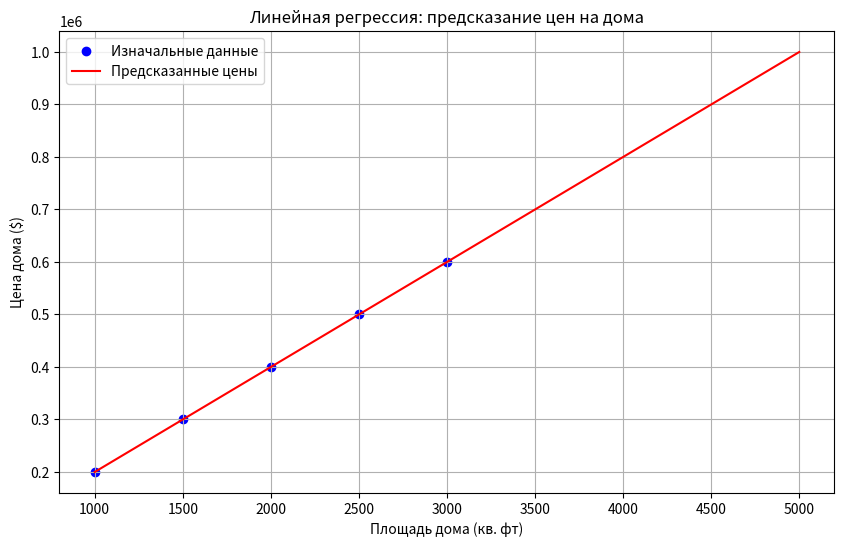

Source code (Python):
import numpy as np
import matplotlib.pyplot as plt

class LinearRegressionGD:

    def __init__(self, learning_rate=0.0000000001, n_iter=1000):
        self.learning_rate = learning_rate
        self.n_iter = n_iter
        self.weights = None

    def fit(self, X, y):
        """
        Обучение модели методом наименьших квадратов
        @:param X: признаки
        @:param y: целевая переменная
        """
        X_b = np.c_[np.ones((X.shape[0], 1)), X]

        X_transpose_X = X_b.T.dot(X_b)

        X_transpose_X_inv = np.linalg.inv(X_transpose_X)

        X_transpose_y = X_b.T.dot(y)

        self.coefficients = X_transpose_X_inv.dot(X_transpose_y)

    def predict(self, X):
        """
        Предсказание
        @:param X: признаки
        @:return: предсказанные значения
        """
        X_b = np.c_[np.ones((X.shape[0], 1)), X]

        return X_b.dot(self.coefficients)


house_sizes = np.array([1000, 1500, 2000, 2500, 3000]).reshape(-1, 1)

house_prices = np.array([200000, 300000, 400000, 500000, 600000])


model = LinearRegressionGD(learning_rate=0.00001, n_iter=10000)
model.fit(house_sizes, house_prices)


test_sizes = np.array([[1000], [1100], [1200], [1300], [1400], [1500], [1600], [1700], [1800], [1900], [2000], [2100], [2200], [2300], [2400], [2500], [2600], [2700], [2800], [2900], [5000]])
predicted_prices = model.predict(test_sizes)

for i in predicted_prices:
    print(i)


plt.figure(figsize=(10, 6))
plt.scatter(house_sizes, house_prices, color='blue', label='Изначальные данные')
plt.plot(test_sizes, predicted_prices, color='red', label='Предсказанные цены')
plt.xlabel('Площадь дома (кв. фт)')
plt.ylabel('Цена дома ($)')
plt.title('Линейная регрессия: предсказание цен на дома')
plt.legend()
plt.grid(True)
plt.show()